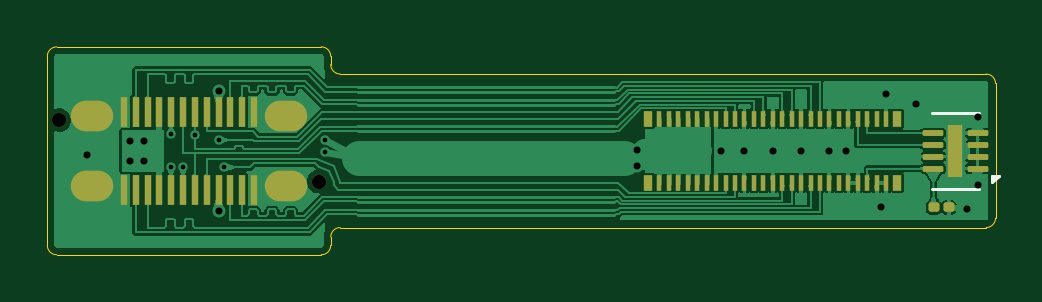
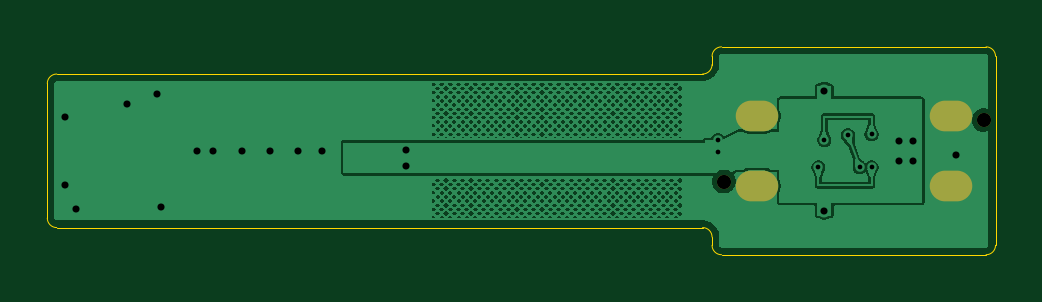
Circuit board: 11 layer files. Board 40.1 x 8.8 mm.
- bottom_copper: mod_usbc-B_Cu.gbl (143445 bytes)
- bottom_mask: mod_usbc-B_Mask.gbs (740 bytes)
- paste: mod_usbc-B_Paste.gbp (499 bytes)
- bottom_silk: mod_usbc-B_Silkscreen.gbo (750 bytes)
- outline: mod_usbc-Edge_Cuts.gm1 (1539 bytes)
- top_copper: mod_usbc-F_Cu.gtl (90742 bytes)
- top_mask: mod_usbc-F_Mask.gts (3983 bytes)
- paste: mod_usbc-F_Paste.gtp (4006 bytes)
- top_silk: mod_usbc-F_Silkscreen.gto (4371 bytes)
- drill: mod_usbc-NPTH.drl (373 bytes)
- drill: mod_usbc-PTH.drl (1083 bytes)

=== bottom_copper: mod_usbc-B_Cu.gbl (143445 bytes, source omitted) ===
=== bottom_mask: mod_usbc-B_Mask.gbs ===
G04 #@! TF.GenerationSoftware,KiCad,Pcbnew,9.0.2+dfsg-1*
G04 #@! TF.CreationDate,2026-10-04T10:33:49-04:00*
G04 #@! TF.ProjectId,mod_usbc,6d6f645f-7573-4626-932e-6b696361645f,A1*
G04 #@! TF.SameCoordinates,Original*
G04 #@! TF.FileFunction,Soldermask,Bot*
G04 #@! TF.FilePolarity,Negative*
%FSLAX46Y46*%
G04 Gerber Fmt 4.6, Leading zero omitted, Abs format (unit mm)*
G04 Created by KiCad (PCBNEW 9.0.2+dfsg-1) date 2026-10-04 10:33:49*
%MOMM*%
%LPD*%
G01*
G04 APERTURE LIST*
%ADD10C,0.600000*%
%ADD11O,1.800000X1.300000*%
G04 APERTURE END LIST*
D10*
G04 #@! TO.C,J1*
X94500000Y-98700000D03*
X105500000Y-101300000D03*
D11*
X95900000Y-98530000D03*
X95900000Y-101470000D03*
X104100000Y-98530000D03*
X104100000Y-101470000D03*
G04 #@! TD*
M02*

=== paste: mod_usbc-B_Paste.gbp ===
G04 #@! TF.GenerationSoftware,KiCad,Pcbnew,9.0.2+dfsg-1*
G04 #@! TF.CreationDate,2026-10-04T10:33:49-04:00*
G04 #@! TF.ProjectId,mod_usbc,6d6f645f-7573-4626-932e-6b696361645f,A1*
G04 #@! TF.SameCoordinates,Original*
G04 #@! TF.FileFunction,Paste,Bot*
G04 #@! TF.FilePolarity,Positive*
%FSLAX46Y46*%
G04 Gerber Fmt 4.6, Leading zero omitted, Abs format (unit mm)*
G04 Created by KiCad (PCBNEW 9.0.2+dfsg-1) date 2026-10-04 10:33:49*
%MOMM*%
%LPD*%
G01*
G04 APERTURE LIST*
G04 APERTURE END LIST*
M02*

=== bottom_silk: mod_usbc-B_Silkscreen.gbo ===
G04 #@! TF.GenerationSoftware,KiCad,Pcbnew,9.0.2+dfsg-1*
G04 #@! TF.CreationDate,2026-10-04T10:33:49-04:00*
G04 #@! TF.ProjectId,mod_usbc,6d6f645f-7573-4626-932e-6b696361645f,A1*
G04 #@! TF.SameCoordinates,Original*
G04 #@! TF.FileFunction,Legend,Bot*
G04 #@! TF.FilePolarity,Positive*
%FSLAX46Y46*%
G04 Gerber Fmt 4.6, Leading zero omitted, Abs format (unit mm)*
G04 Created by KiCad (PCBNEW 9.0.2+dfsg-1) date 2026-10-04 10:33:49*
%MOMM*%
%LPD*%
G01*
G04 APERTURE LIST*
%ADD10C,0.600000*%
%ADD11O,1.800000X1.300000*%
G04 APERTURE END LIST*
%LPC*%
D10*
G04 #@! TO.C,J1*
X94500000Y-98700000D03*
X105500000Y-101300000D03*
D11*
X95900000Y-98530000D03*
X95900000Y-101470000D03*
X104100000Y-98530000D03*
X104100000Y-101470000D03*
G04 #@! TD*
%LPD*%
M02*

=== outline: mod_usbc-Edge_Cuts.gm1 ===
G04 #@! TF.GenerationSoftware,KiCad,Pcbnew,9.0.2+dfsg-1*
G04 #@! TF.CreationDate,2026-10-04T10:33:49-04:00*
G04 #@! TF.ProjectId,mod_usbc,6d6f645f-7573-4626-932e-6b696361645f,A1*
G04 #@! TF.SameCoordinates,Original*
G04 #@! TF.FileFunction,Profile,NP*
%FSLAX46Y46*%
G04 Gerber Fmt 4.6, Leading zero omitted, Abs format (unit mm)*
G04 Created by KiCad (PCBNEW 9.0.2+dfsg-1) date 2026-10-04 10:33:49*
%MOMM*%
%LPD*%
G01*
G04 APERTURE LIST*
G04 #@! TA.AperFunction,Profile*
%ADD10C,0.050000*%
G04 #@! TD*
G04 APERTURE END LIST*
D10*
X133742000Y-96750000D02*
X106400000Y-96750000D01*
X106000000Y-103650000D02*
G75*
G02*
X106400000Y-103250000I400000J0D01*
G01*
X105600000Y-95600000D02*
G75*
G02*
X106000000Y-96000000I0J-400000D01*
G01*
X106000000Y-96350000D02*
X106000000Y-96000000D01*
X94000000Y-96000000D02*
G75*
G02*
X94400000Y-95600000I400000J0D01*
G01*
X134142000Y-102850000D02*
X134142000Y-97150000D01*
X94400000Y-104400000D02*
G75*
G02*
X94000000Y-104000000I0J400000D01*
G01*
X106400000Y-103250000D02*
X133742000Y-103250000D01*
X94000000Y-96000000D02*
X94000000Y-104000000D01*
X94400000Y-104400000D02*
X105600000Y-104400000D01*
X106400000Y-96750000D02*
G75*
G02*
X106000000Y-96350000I0J400000D01*
G01*
X106000000Y-104000000D02*
X106000000Y-103650000D01*
X105600000Y-95600000D02*
X94400000Y-95600000D01*
X133742000Y-96750000D02*
G75*
G02*
X134142000Y-97150000I0J-400000D01*
G01*
X134142000Y-102850000D02*
G75*
G02*
X133742000Y-103250000I-400000J0D01*
G01*
X106000000Y-104000000D02*
G75*
G02*
X105600000Y-104400000I-400000J0D01*
G01*
M02*

=== top_copper: mod_usbc-F_Cu.gtl (90742 bytes, source omitted) ===
=== top_mask: mod_usbc-F_Mask.gts ===
G04 #@! TF.GenerationSoftware,KiCad,Pcbnew,9.0.2+dfsg-1*
G04 #@! TF.CreationDate,2026-10-04T10:33:49-04:00*
G04 #@! TF.ProjectId,mod_usbc,6d6f645f-7573-4626-932e-6b696361645f,A1*
G04 #@! TF.SameCoordinates,Original*
G04 #@! TF.FileFunction,Soldermask,Top*
G04 #@! TF.FilePolarity,Negative*
%FSLAX46Y46*%
G04 Gerber Fmt 4.6, Leading zero omitted, Abs format (unit mm)*
G04 Created by KiCad (PCBNEW 9.0.2+dfsg-1) date 2026-10-04 10:33:49*
%MOMM*%
%LPD*%
G01*
G04 APERTURE LIST*
G04 Aperture macros list*
%AMRoundRect*
0 Rectangle with rounded corners*
0 $1 Rounding radius*
0 $2 $3 $4 $5 $6 $7 $8 $9 X,Y pos of 4 corners*
0 Add a 4 corners polygon primitive as box body*
4,1,4,$2,$3,$4,$5,$6,$7,$8,$9,$2,$3,0*
0 Add four circle primitives for the rounded corners*
1,1,$1+$1,$2,$3*
1,1,$1+$1,$4,$5*
1,1,$1+$1,$6,$7*
1,1,$1+$1,$8,$9*
0 Add four rect primitives between the rounded corners*
20,1,$1+$1,$2,$3,$4,$5,0*
20,1,$1+$1,$4,$5,$6,$7,0*
20,1,$1+$1,$6,$7,$8,$9,0*
20,1,$1+$1,$8,$9,$2,$3,0*%
G04 Aperture macros list end*
%ADD10R,0.230000X0.660000*%
%ADD11R,0.350000X0.660000*%
%ADD12C,0.600000*%
%ADD13R,0.270000X1.300000*%
%ADD14O,1.800000X1.300000*%
%ADD15RoundRect,0.062500X0.372500X0.062500X-0.372500X0.062500X-0.372500X-0.062500X0.372500X-0.062500X0*%
%ADD16R,0.610000X2.200000*%
%ADD17RoundRect,0.100000X-0.130000X-0.100000X0.130000X-0.100000X0.130000X0.100000X-0.130000X0.100000X0*%
G04 APERTURE END LIST*
D10*
G04 #@! TO.C,J2*
X119912000Y-98645000D03*
X119912000Y-101355000D03*
X120312000Y-98645000D03*
X120312000Y-101355000D03*
X120712000Y-98645000D03*
X120712000Y-101355000D03*
X121112000Y-98645000D03*
X121112000Y-101355000D03*
X121512000Y-98645000D03*
X121512000Y-101355000D03*
X121912000Y-98645000D03*
X121912000Y-101355000D03*
X122312000Y-98645000D03*
X122312000Y-101355000D03*
X122712000Y-98645000D03*
X122712000Y-101355000D03*
X123112000Y-98645000D03*
X123112000Y-101355000D03*
X123512000Y-98645000D03*
X123512000Y-101355000D03*
X123912000Y-98645000D03*
X123912000Y-101355000D03*
X124312000Y-98645000D03*
X124312000Y-101355000D03*
X124712000Y-98645000D03*
X124712000Y-101355000D03*
X125112000Y-98645000D03*
X125112000Y-101355000D03*
X125512000Y-98645000D03*
X125512000Y-101355000D03*
X125912000Y-98645000D03*
X125912000Y-101355000D03*
X126312000Y-98645000D03*
X126312000Y-101355000D03*
X126712000Y-98645000D03*
X126712000Y-101355000D03*
X127112000Y-98645000D03*
X127112000Y-101355000D03*
X127512000Y-98645000D03*
X127512000Y-101355000D03*
X127912000Y-98645000D03*
X127912000Y-101355000D03*
X128312000Y-98645000D03*
X128312000Y-101355000D03*
X128712000Y-98645000D03*
X128712000Y-101355000D03*
X129112000Y-98645000D03*
X129112000Y-101355000D03*
X129512000Y-98645000D03*
X129512000Y-101355000D03*
D11*
X119437000Y-98645000D03*
X119437000Y-101355000D03*
X129987000Y-98645000D03*
X129987000Y-101355000D03*
G04 #@! TD*
D12*
G04 #@! TO.C,J1*
X94500000Y-98700000D03*
X105500000Y-101300000D03*
D13*
X97250000Y-98350000D03*
X97750000Y-98350000D03*
X98250000Y-98350000D03*
X98750000Y-98350000D03*
X99250000Y-98350000D03*
X99750000Y-98350000D03*
X100250000Y-98350000D03*
X100750000Y-98350000D03*
X101250000Y-98350000D03*
X101750000Y-98350000D03*
X102250000Y-98350000D03*
X102750000Y-98350000D03*
X102750000Y-101650000D03*
X102250000Y-101650000D03*
X101750000Y-101650000D03*
X101250000Y-101650000D03*
X100750000Y-101650000D03*
X100250000Y-101650000D03*
X99750000Y-101650000D03*
X99250000Y-101650000D03*
X98750000Y-101650000D03*
X98250000Y-101650000D03*
X97750000Y-101650000D03*
X97250000Y-101650000D03*
D14*
X95900000Y-98530000D03*
X95900000Y-101470000D03*
X104100000Y-98530000D03*
X104100000Y-101470000D03*
G04 #@! TD*
D15*
G04 #@! TO.C,U1*
X133387000Y-100750000D03*
X133387000Y-100250000D03*
X133387000Y-99750000D03*
X133387000Y-99250000D03*
X131507000Y-99250000D03*
X131507000Y-99750000D03*
X131507000Y-100250000D03*
X131507000Y-100750000D03*
D16*
X132447000Y-100000000D03*
G04 #@! TD*
D17*
G04 #@! TO.C,C1*
X131527000Y-102400000D03*
X132167000Y-102400000D03*
G04 #@! TD*
M02*

=== paste: mod_usbc-F_Paste.gtp (4006 bytes, source withheld) ===
=== top_silk: mod_usbc-F_Silkscreen.gto ===
G04 #@! TF.GenerationSoftware,KiCad,Pcbnew,9.0.2+dfsg-1*
G04 #@! TF.CreationDate,2026-10-04T10:33:49-04:00*
G04 #@! TF.ProjectId,mod_usbc,6d6f645f-7573-4626-932e-6b696361645f,A1*
G04 #@! TF.SameCoordinates,Original*
G04 #@! TF.FileFunction,Legend,Top*
G04 #@! TF.FilePolarity,Positive*
%FSLAX46Y46*%
G04 Gerber Fmt 4.6, Leading zero omitted, Abs format (unit mm)*
G04 Created by KiCad (PCBNEW 9.0.2+dfsg-1) date 2026-10-04 10:33:49*
%MOMM*%
%LPD*%
G01*
G04 APERTURE LIST*
G04 Aperture macros list*
%AMRoundRect*
0 Rectangle with rounded corners*
0 $1 Rounding radius*
0 $2 $3 $4 $5 $6 $7 $8 $9 X,Y pos of 4 corners*
0 Add a 4 corners polygon primitive as box body*
4,1,4,$2,$3,$4,$5,$6,$7,$8,$9,$2,$3,0*
0 Add four circle primitives for the rounded corners*
1,1,$1+$1,$2,$3*
1,1,$1+$1,$4,$5*
1,1,$1+$1,$6,$7*
1,1,$1+$1,$8,$9*
0 Add four rect primitives between the rounded corners*
20,1,$1+$1,$2,$3,$4,$5,0*
20,1,$1+$1,$4,$5,$6,$7,0*
20,1,$1+$1,$6,$7,$8,$9,0*
20,1,$1+$1,$8,$9,$2,$3,0*%
G04 Aperture macros list end*
%ADD10C,0.120000*%
%ADD11R,0.230000X0.660000*%
%ADD12R,0.350000X0.660000*%
%ADD13C,0.600000*%
%ADD14R,0.270000X1.300000*%
%ADD15O,1.800000X1.300000*%
%ADD16RoundRect,0.062500X0.372500X0.062500X-0.372500X0.062500X-0.372500X-0.062500X0.372500X-0.062500X0*%
%ADD17R,0.610000X2.200000*%
%ADD18RoundRect,0.100000X-0.130000X-0.100000X0.130000X-0.100000X0.130000X0.100000X-0.130000X0.100000X0*%
G04 APERTURE END LIST*
D10*
G04 #@! TO.C,U1*
X133447000Y-98390000D02*
X131447000Y-98390000D01*
X133447000Y-101610000D02*
X131447000Y-101610000D01*
X133997000Y-101330000D02*
X133997000Y-101050000D01*
X134277000Y-101050000D01*
X133997000Y-101330000D01*
G36*
X133997000Y-101330000D02*
G01*
X133997000Y-101050000D01*
X134277000Y-101050000D01*
X133997000Y-101330000D01*
G37*
G04 #@! TD*
%LPC*%
D11*
G04 #@! TO.C,J2*
X119912000Y-98645000D03*
X119912000Y-101355000D03*
X120312000Y-98645000D03*
X120312000Y-101355000D03*
X120712000Y-98645000D03*
X120712000Y-101355000D03*
X121112000Y-98645000D03*
X121112000Y-101355000D03*
X121512000Y-98645000D03*
X121512000Y-101355000D03*
X121912000Y-98645000D03*
X121912000Y-101355000D03*
X122312000Y-98645000D03*
X122312000Y-101355000D03*
X122712000Y-98645000D03*
X122712000Y-101355000D03*
X123112000Y-98645000D03*
X123112000Y-101355000D03*
X123512000Y-98645000D03*
X123512000Y-101355000D03*
X123912000Y-98645000D03*
X123912000Y-101355000D03*
X124312000Y-98645000D03*
X124312000Y-101355000D03*
X124712000Y-98645000D03*
X124712000Y-101355000D03*
X125112000Y-98645000D03*
X125112000Y-101355000D03*
X125512000Y-98645000D03*
X125512000Y-101355000D03*
X125912000Y-98645000D03*
X125912000Y-101355000D03*
X126312000Y-98645000D03*
X126312000Y-101355000D03*
X126712000Y-98645000D03*
X126712000Y-101355000D03*
X127112000Y-98645000D03*
X127112000Y-101355000D03*
X127512000Y-98645000D03*
X127512000Y-101355000D03*
X127912000Y-98645000D03*
X127912000Y-101355000D03*
X128312000Y-98645000D03*
X128312000Y-101355000D03*
X128712000Y-98645000D03*
X128712000Y-101355000D03*
X129112000Y-98645000D03*
X129112000Y-101355000D03*
X129512000Y-98645000D03*
X129512000Y-101355000D03*
D12*
X119437000Y-98645000D03*
X119437000Y-101355000D03*
X129987000Y-98645000D03*
X129987000Y-101355000D03*
G04 #@! TD*
D13*
G04 #@! TO.C,J1*
X94500000Y-98700000D03*
X105500000Y-101300000D03*
D14*
X97250000Y-98350000D03*
X97750000Y-98350000D03*
X98250000Y-98350000D03*
X98750000Y-98350000D03*
X99250000Y-98350000D03*
X99750000Y-98350000D03*
X100250000Y-98350000D03*
X100750000Y-98350000D03*
X101250000Y-98350000D03*
X101750000Y-98350000D03*
X102250000Y-98350000D03*
X102750000Y-98350000D03*
X102750000Y-101650000D03*
X102250000Y-101650000D03*
X101750000Y-101650000D03*
X101250000Y-101650000D03*
X100750000Y-101650000D03*
X100250000Y-101650000D03*
X99750000Y-101650000D03*
X99250000Y-101650000D03*
X98750000Y-101650000D03*
X98250000Y-101650000D03*
X97750000Y-101650000D03*
X97250000Y-101650000D03*
D15*
X95900000Y-98530000D03*
X95900000Y-101470000D03*
X104100000Y-98530000D03*
X104100000Y-101470000D03*
G04 #@! TD*
D16*
G04 #@! TO.C,U1*
X133387000Y-100750000D03*
X133387000Y-100250000D03*
X133387000Y-99750000D03*
X133387000Y-99250000D03*
X131507000Y-99250000D03*
X131507000Y-99750000D03*
X131507000Y-100250000D03*
X131507000Y-100750000D03*
D17*
X132447000Y-100000000D03*
G04 #@! TD*
D18*
G04 #@! TO.C,C1*
X131527000Y-102400000D03*
X132167000Y-102400000D03*
G04 #@! TD*
%LPD*%
M02*

=== drill: mod_usbc-NPTH.drl ===
M48
; DRILL file {KiCad 9.0.2+dfsg-1} date 2026-10-04T10:33:50-0400
; FORMAT={-:-/ absolute / metric / decimal}
; #@! TF.CreationDate,2026-10-04T10:33:50-04:00
; #@! TF.GenerationSoftware,Kicad,Pcbnew,9.0.2+dfsg-1
; #@! TF.FileFunction,NonPlated,1,2,NPTH
FMAT,2
METRIC
; #@! TA.AperFunction,NonPlated,NPTH,ComponentDrill
T1C0.600
%
G90
G05
T1
X94.5Y-98.7
X105.5Y-101.3
M30

=== drill: mod_usbc-PTH.drl ===
M48
; DRILL file {KiCad 9.0.2+dfsg-1} date 2026-10-04T10:33:50-0400
; FORMAT={-:-/ absolute / metric / decimal}
; #@! TF.CreationDate,2026-10-04T10:33:50-04:00
; #@! TF.GenerationSoftware,Kicad,Pcbnew,9.0.2+dfsg-1
; #@! TF.FileFunction,Plated,1,2,PTH
FMAT,2
METRIC
; #@! TA.AperFunction,Plated,PTH,ViaDrill
T1C0.200
; #@! TA.AperFunction,Plated,PTH,ViaDrill
T2C0.300
; #@! TA.AperFunction,Plated,PTH,ComponentDrill
T3C0.800
%
G90
G05
T1
X99.25Y-99.3
X99.25Y-100.7
X99.75Y-100.7
X100.25Y-99.35
X101.25Y-99.55
X101.5Y-100.7
X105.75Y-99.55
X105.75Y-100.05
T2
X95.672Y-100.17
X97.5Y-99.58
X97.5Y-100.42
X98.1Y-99.58
X98.1Y-100.42
X101.25Y-97.45
X101.25Y-102.55
X118.962Y-99.95
X118.962Y-100.65
X122.512Y-100.0
X123.512Y-100.0
X124.712Y-100.0
X125.912Y-100.0
X127.112Y-100.0
X127.812Y-100.0
X129.312Y-102.4
X129.512Y-97.6
X130.785Y-98.013
X132.947Y-102.45
X133.387Y-98.55
X133.387Y-101.45
T3
G00X95.65Y-98.53
M15
G01X96.15Y-98.53
M16
G05
G00X95.65Y-101.47
M15
G01X96.15Y-101.47
M16
G05
G00X103.85Y-98.53
M15
G01X104.35Y-98.53
M16
G05
G00X103.85Y-101.47
M15
G01X104.35Y-101.47
M16
G05
M30
